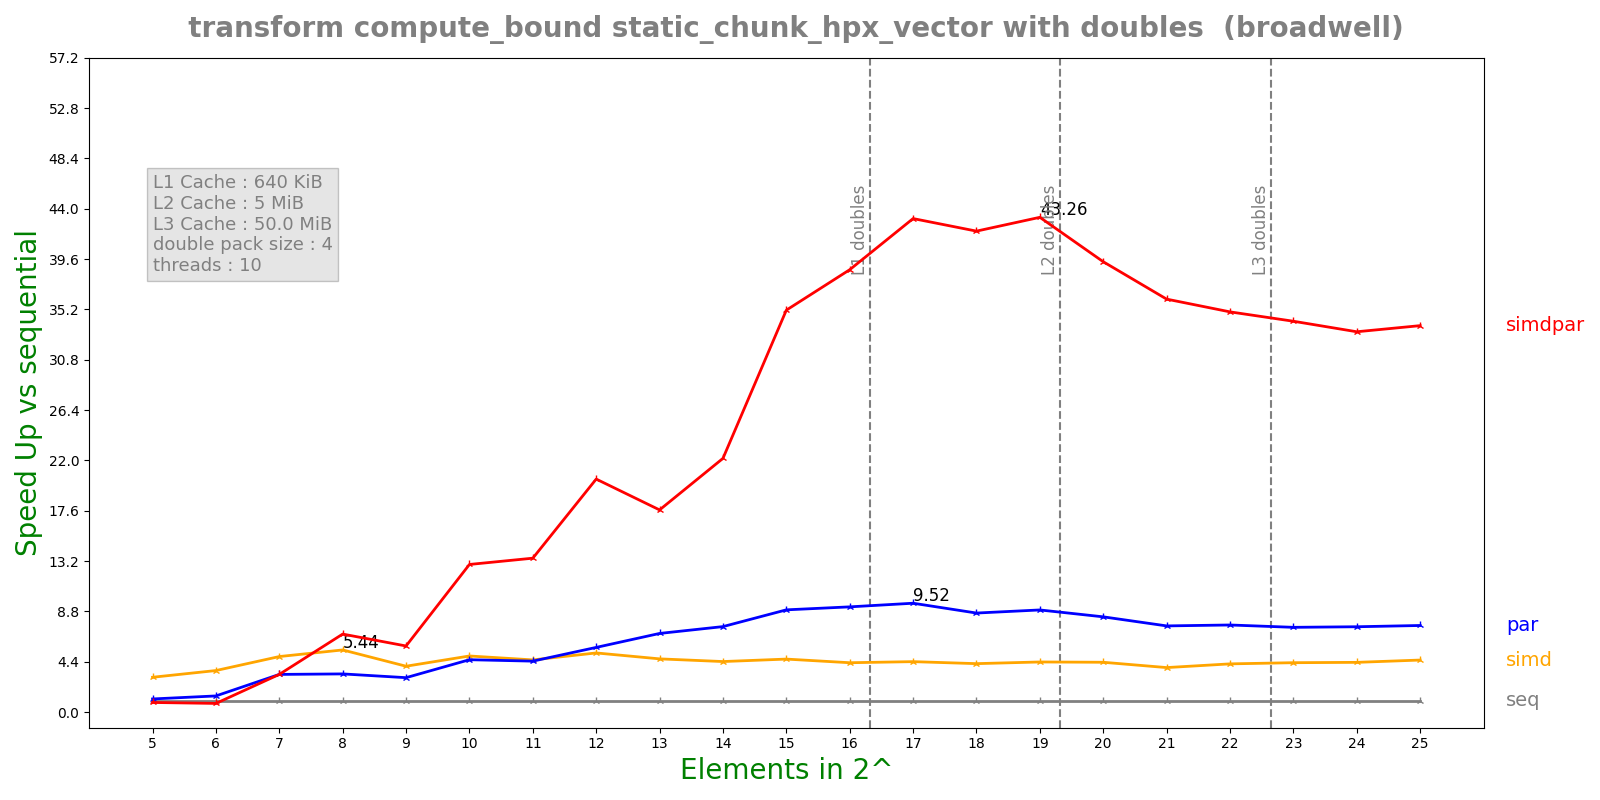

Source data for this figure (header and first rows):
n, lane, threads, seq, simd, par, simdpar
5, 4, 10, 0.000169, 5.54233e-05, 0.0001466, 0.0001998
6, 4, 10, 0.0003231, 8.8849e-05, 0.0002279, 0.0004232
7, 4, 10, 0.0007695, 0.0001583, 0.0002333, 0.0002332
8, 4, 10, 0.001646, 0.0003027, 0.0004925, 0.0002412
9, 4, 10, 0.002843, 0.000708, 0.000943, 0.0004914
10, 4, 10, 0.006254, 0.001274, 0.001364, 0.0004844
11, 4, 10, 0.01279, 0.0028, 0.002868, 0.0009501
12, 4, 10, 0.02816, 0.005441, 0.004977, 0.001382
13, 4, 10, 0.0516, 0.01108, 0.0075, 0.002919
14, 4, 10, 0.1022, 0.02311, 0.01367, 0.004607
15, 4, 10, 0.233, 0.05024, 0.02606, 0.006631
16, 4, 10, 0.4583, 0.1061, 0.04979, 0.01185
17, 4, 10, 0.9083, 0.2057, 0.09539, 0.02105
18, 4, 10, 1.664, 0.3925, 0.1921, 0.03958
19, 4, 10, 3.465, 0.7899, 0.3878, 0.0801
20, 4, 10, 6.646, 1.524, 0.7976, 0.1688
21, 4, 10, 11.96, 3.07, 1.586, 0.3312
22, 4, 10, 23.86, 5.653, 3.131, 0.6817
23, 4, 10, 46.85, 10.84, 6.317, 1.371
24, 4, 10, 92.69, 21.29, 12.42, 2.787
25, 4, 10, 188.4, 41.37, 24.87, 5.576
